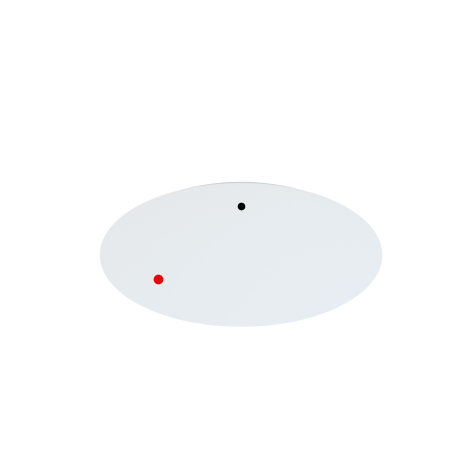

Write the Python code that produced this figure.
"""
Numerically solve and animate the trajectory of a point on a hyperboloid under gravity.

To solve the system Runge - Kutta 4th order method is used.
See more: https://math.stackexchange.com/questions/721076/help-with-using-the-runge-kutta-4th-order-method-on-a-system-of-2-first-order-od 

The solution is plotted using Matplotlib.

"""

import matplotlib.pyplot as plt
import matplotlib.animation as animation
import numpy as np


def coord_xy_thetaphi(x, y):
    """ Coordinate transformation from the projection plane to hyperbolic coordinates

    Args:
        x, y: coordinates in the xy projection plane

    Returns:
        theta, phi: hyperbolic coordinates, where theta is the azimuthal angle
    
    """
    theta = [np.arctan(yv / xv) if xv>0 else np.pi + np.arctan(yv / xv) if xv!=0 else np.pi/2 if yv > 0 else 3/2 * np.pi for xv, yv in zip(x, y)] 
    phi = [np.arctanh(np.sqrt(xv**2 + yv**2) / R) for xv, yv in zip(x, y)]
    return (theta, phi)


def coord_thetaphi_3D(theta, phi):
    """ Coordinate transformation from hyperbolic to Cartesian coordinates
    
    Args:
        theta, phi: hyperbolic coordinates
    
    Returns:
        x, y, z: Cartesian coordinates
    """
    x = [R * np.cos(thetav) * np.sinh(phiv) for thetav, phiv in zip(theta, phi)]
    y = [R * np.sin(thetav) * np.sinh(phiv) for thetav, phiv in zip(theta, phi)]
    z = [R * (1 - np.cosh(phiv)) for phiv in phi]
    return (x, y, z)


##### Equations for the respective time derivatives #####

def f_x(t, x, z):
    return z

def f_y(t, y, w):
    return w

def f_z(t, x, y):
    return (-1) * (G * m1 / R) * x * np.sqrt(R**2 - x**2 - y**2) / (x**2 + y**2)

def f_w(t, x, y):
    return (-1) * (G * m1 / R) * y * np.sqrt(R**2 - x**2 - y**2) / (x**2 + y**2)

#########################################################


def runge_kutta(f_x, f_z, f_y, f_w, t_0, x_0, z_0, y_0, w_0, h, num_steps):
    """
    Runge - Kutta 4th order method for solving ODEs
    
    Args:
        f_x: x'
        f_z: x''
        f_y: y'
        f_w: y''
        t_0, x_0, z_0. y_0, w_0: respective initial conditions
        h: step size
        num_steps: max amount of steps taken

    Returns:
        The solution array [t,x,y,z,w] to the ODE.

    """

    solution = [(t_0, x_0, y_0, z_0, w_0)] 

    t, x, y, z, w = t_0, x_0, y_0, z_0, w_0 # The initial position
   
    for _ in range(num_steps):
        k0 = h * f_x(t, x, z)
        l0 = h * f_z(t, x, y)
        m0 = h * f_y(t, y, w)
        n0 = h * f_w(t, x, y)
 
        k1 = h * f_x(t + 0.5 * h, x + 0.5 * k0, z + 0.5 * l0)
        l1 = h * f_z(t + 0.5 * h, x + 0.5 * k0, y + 0.5 * m0)
        m1 = h * f_y(t + 0.5 * h, y + 0.5 * m0, w + 0.5 * n0)
        n1 = h * f_w(t + 0.5 * h, x + 0.5 * k0, y + 0.5 * m0)

        k2 = h * f_x(t + 0.5 * h, x + 0.5 * k1, z + 0.5 * l1)
        l2 = h * f_z(t + 0.5 * h, x + 0.5 * k1, y + 0.5 * m1)
        m2 = h * f_y(t + 0.5 * h, y + 0.5 * m1, w + 0.5 * n1)
        n2 = h * f_w(t + 0.5 * h, x + 0.5 * k1, y + 0.5 * m1)

        k3 = h * f_x(t + h, x + k2, z + l2)
        l3 = h * f_z(t + h, x + k2, y + m2)
        m3 = h * f_y(t + h, y + m2, w + n2)
        n3 = h * f_w(t + h, x + k2, y + m2)

        x = x + (k0 + 2*k1 + 2*k2 + k3) / 6
        z = z + (l0 + 2*l1 + 2*l2 + l3) / 6
        y = y + (m0 + 2*m1 + 2*m2 + m3) / 6
        w = w + (n0 + 2*n1 + 2*n2 + n3) / 6

        t = t + h

        solution.append((t, x, y, z, w))

    return solution


############# Initial Conditions ################

R = 5 # Radius of the hyperboloid
G = 1 # Gravitational constant
m1 = 10 # Heavy mass
m2 = 1 # Light mass

t_0 = 0 
x_0 = 2 # Starting x position on the xy plane 
y_0 = -2 # Starting y position on the xy plane
z_0 = 1 # Starting x velocity on the xy plane
w_0 = 1 # Starting y velocity on the xy plane

h = 0.03 # R-K step size
num_steps = 500 # max step count

#################################################

solution = runge_kutta(f_x, f_z, f_y, f_w, t_0, x_0, z_0, y_0, w_0, h, num_steps)

t_values = [t for t, *_ in solution]
x_values = [x for _, x,  *_ in solution]
y_values = [y for _, _, y,  *_ in solution]


##### Plotting in 3D #####
fig = plt.figure()
ax = fig.add_subplot(projection='3d')

theta, phi = coord_xy_thetaphi(x_values, y_values) # projection -> hyperbolic coord 
x, y, z = coord_thetaphi_3D(theta, phi) # hyperbolic coord -> cartesian 3D coord

## Hyperboloid ##
theta_hyperboloid= np.linspace(0, 2 * np.pi, 200)
phi_hyperboloid = np.linspace(0, max(phi)*1.2, 100)
theta_hyperboloid, phi_hyperboloid = np.meshgrid(theta_hyperboloid, phi_hyperboloid)

x_hyperboloid = R * np.sinh(phi_hyperboloid) * np.cos(theta_hyperboloid)
y_hyperboloid = R * np.sinh(phi_hyperboloid) * np.sin(theta_hyperboloid)
z_hyperboloid = R * (1 - np.cosh(phi_hyperboloid))

ax.plot_surface(x_hyperboloid, y_hyperboloid, z_hyperboloid, alpha=0.1)
############

## Plotting both masses and the trajectory ##
data = np.vstack((x, y, z))

mass1 = ax.scatter(0, 0, 0, color='k')
line, = ax.plot(data[0, 0], data[1, 0], data[2, 0], color='r')
mass2, = ax.plot(data[0,0], data[1,0], data[2,0], 'o', color='r')

def update(frame, data, line, mass2):
    line.set_data(data[:2, :frame])
    line.set_3d_properties(data[2, :frame])
    mass2.set_data(data[:2, (frame-1):frame])
    mass2.set_3d_properties(data[2, frame])

ax.set_aspect('equal')
plt.axis('off')
ax.grid(False)
plt.tight_layout()

ax.view_init(elev=30, azim=0) # Set camera rotation

anim = animation.FuncAnimation(fig=fig, func=update, frames=len(x), fargs=[data, line, mass2])

## If you want to save a video uncomment the following lines
# writervideo = animation.FFMpegWriter(fps=60)
# anim.save('animation.mp4', dpi=80, writer=writervideo)
# plt.close()

plt.show()
